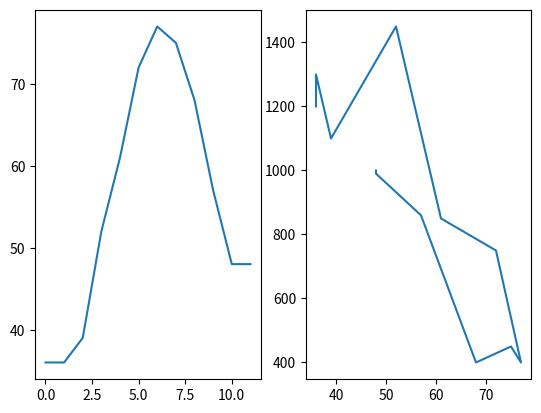

This chart was generated by the following Python code:
from matplotlib import pyplot as plt

months = range(12)
temperature = [36, 36, 39, 52, 61, 72, 77, 75, 68, 57, 48, 48]
flights_to_hawaii = [1200, 1300, 1100, 1450, 850, 750, 400, 450, 400, 860, 990, 1000]

plt.subplot(1,2,1)
plt.plot(months, temperature)

plt.subplot(1,2,2)
plt.plot(temperature, flights_to_hawaii)

plt.show()